Run: headless pygame with SDL's dummy video driver; simulated clock (each Clock.tick advances the game by its frame time, no real sleeping); random seed 0; keys injected as events and as key.get_pressed() state; mouse plan: one left click at the window centre at the start of phase 2, then a move to the lower-right quarter at the start of phase 3.
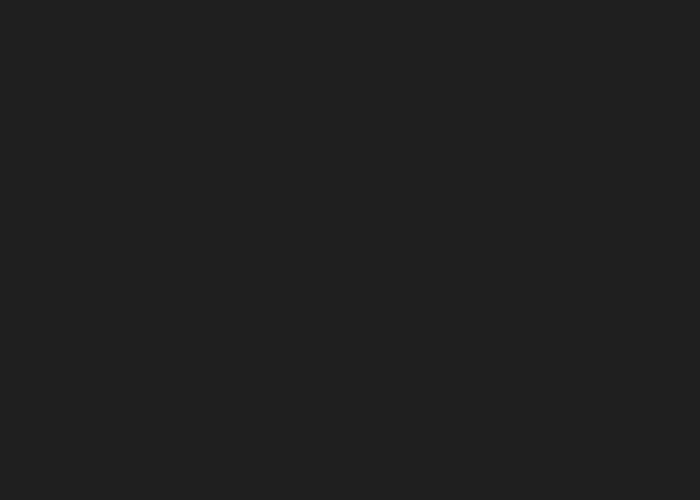
Frame 1 of 4 · flips 1–60 · no input
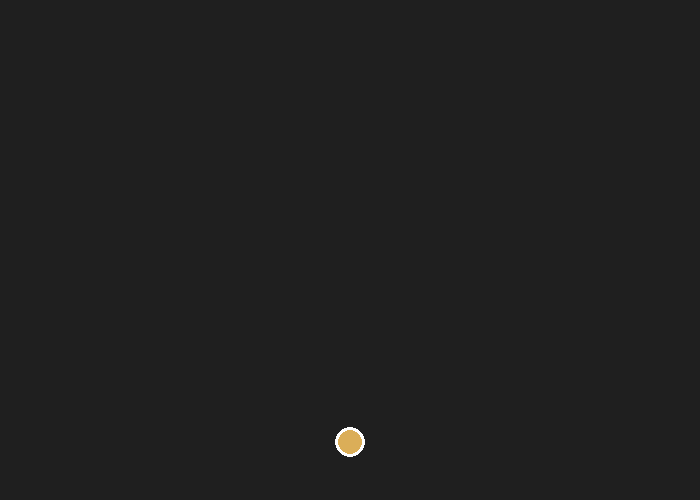
Frame 2 of 4 · flips 61–180 · clicked the window centre · tapped SPACE, RETURN · held RIGHT (→), D
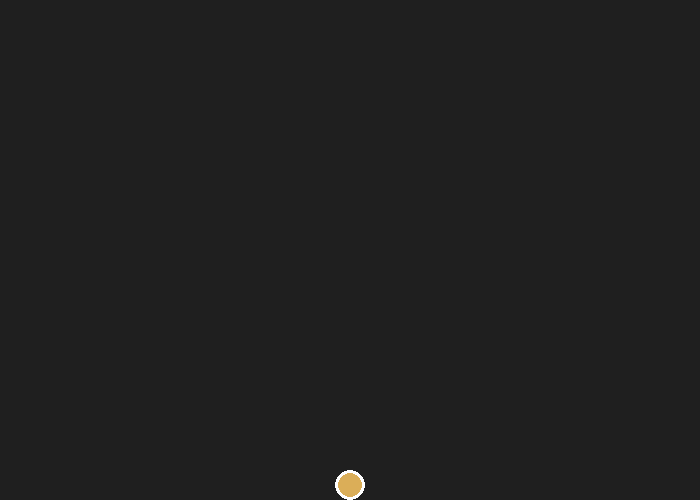
Frame 3 of 4 · flips 181–300 · moved the mouse to the lower-right quarter · held DOWN (↓), S
Frame 4 of 4 · flips 301–420 · held LEFT (←), A, UP (↑), W · screen unchanged from frame 3, image omitted

The pygame program that drew these frames:

import pygame
import math
import sys

pygame.init()
pygame.display.set_caption("Gravity")

SCREEN_WIDTH, SCREEN_HEIGHT = 700, 500
BG_COLOR = pygame.Color("grey12")
FPS = 60

screen = pygame.display.set_mode((SCREEN_WIDTH, SCREEN_HEIGHT))
clock = pygame.time.Clock()

class Ball:
    def __init__(self, x, y):
        self.color = "#dbae58"
        self.radius = 15
        self.x = x
        self.y = y
        self.vx = 0
        self.vy = 0
        self.gravity = 9.8 ** 2
        self.time = 1 / FPS

    def draw(self):
        pygame.draw.circle(screen, "white", (self.x, self.y), self.radius)
        pygame.draw.circle(screen, self.color, (self.x, self.y), self.radius - 3)

    def add_gravity(self):
        self.vy += self.gravity * self.time
        self.y += (self.vy * self.time) + (0.5 * self.gravity * (self.time ** 2))

    def handle_collision_wall(self):
        if self.y >= SCREEN_HEIGHT - self.radius:
            self.y = SCREEN_HEIGHT - self.radius

balls = []

while True:
    mouse_x, mouse_y = pygame.mouse.get_pos()

    for event in pygame.event.get():
        if event.type == pygame.QUIT:
            pygame.quit()
            sys.exit()
        if event.type == pygame.MOUSEBUTTONDOWN:
            if event.button == 1:
                ball = Ball(mouse_x, mouse_y)
                balls.append(ball)

    screen.fill(BG_COLOR)

    for ball in balls:
        ball.draw()
        ball.add_gravity()
        ball.handle_collision_wall()

    pygame.display.update()
    clock.tick(FPS)
